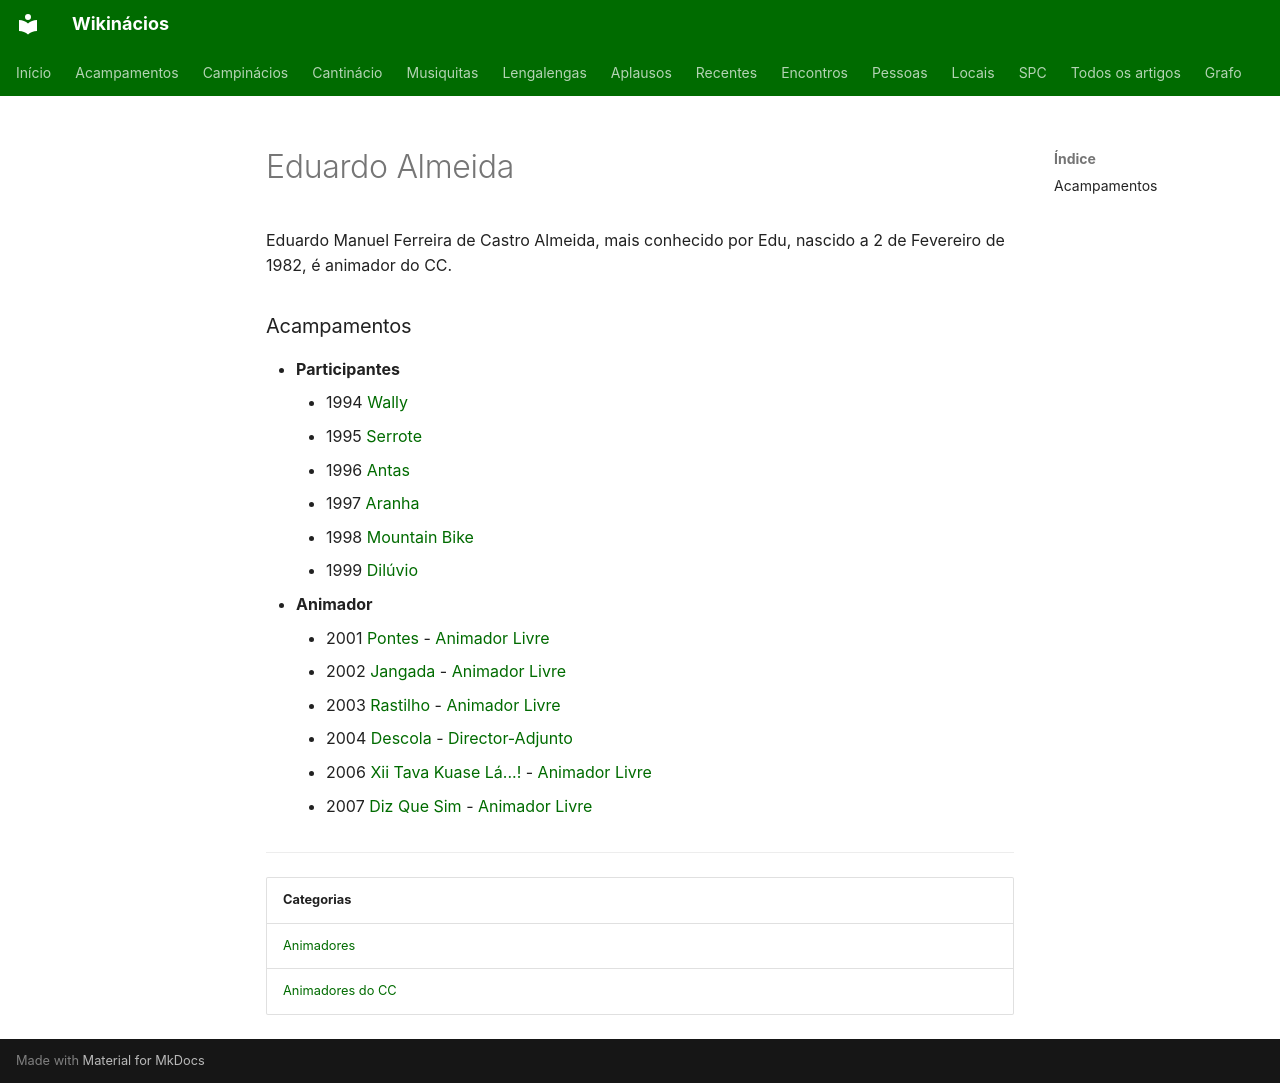

repository: neteinstein/Campinacios · page: Pessoas/E/Eduardo Almeida.html · generator: mkdocs

# Eduardo Almeida

Eduardo Manuel Ferreira de Castro Almeida, mais conhecido por Edu, nascido a 2 de Fevereiro de 1982, é animador do CC.

### Acampamentos

- **Participantes**
    - 1994 [Wally](../../Acampamentos/1994/Wally.md)
    - 1995 [Serrote](../../Acampamentos/1995/Serrote.md)
    - 1996 [Antas](../../Acampamentos/1996/Antas.md)
    - 1997 [Aranha](../../Acampamentos/1997/Aranha.md)
    - 1998 [Mountain Bike](../../Acampamentos/1998/Mountain%20Bike.md)
    - 1999 [Dilúvio](../../Acampamentos/1999/Dil%C3%BAvio.md)
- **Animador**
    - 2001 [Pontes](../../Acampamentos/2001/Pontes.md) - [Animador Livre](../../Cargos/Animador%20Livre.md)
    - 2002 [Jangada](../../Acampamentos/2002/Jangada.md) - [Animador Livre](../../Cargos/Animador%20Livre.md)
    - 2003 [Rastilho](../../Acampamentos/2003/Rastilho.md) - [Animador Livre](../../Cargos/Animador%20Livre.md)
    - 2004 [Descola](../../Acampamentos/2004/Descola.md) - [Director-Adjunto](../../Cargos/Director-Adjunto.md)
    - 2006 [Xii Tava Kuase Lá...!](../../Acampamentos/2006/Xii%20Tava%20Kuase%20L%C3%A1...%21.md) - [Animador Livre](../../Cargos/Animador%20Livre.md)
    - 2007 [Diz Que Sim](../../Acampamentos/2007/Diz%20Que%20Sim.md) - [Animador Livre](../../Cargos/Animador%20Livre.md)

---

| Categorias |
| --- |
| [Animadores](../../Categorias/Animadores.md) |
| [Animadores do CC](../../Categorias/Animadores%20do%20CC.md) |
